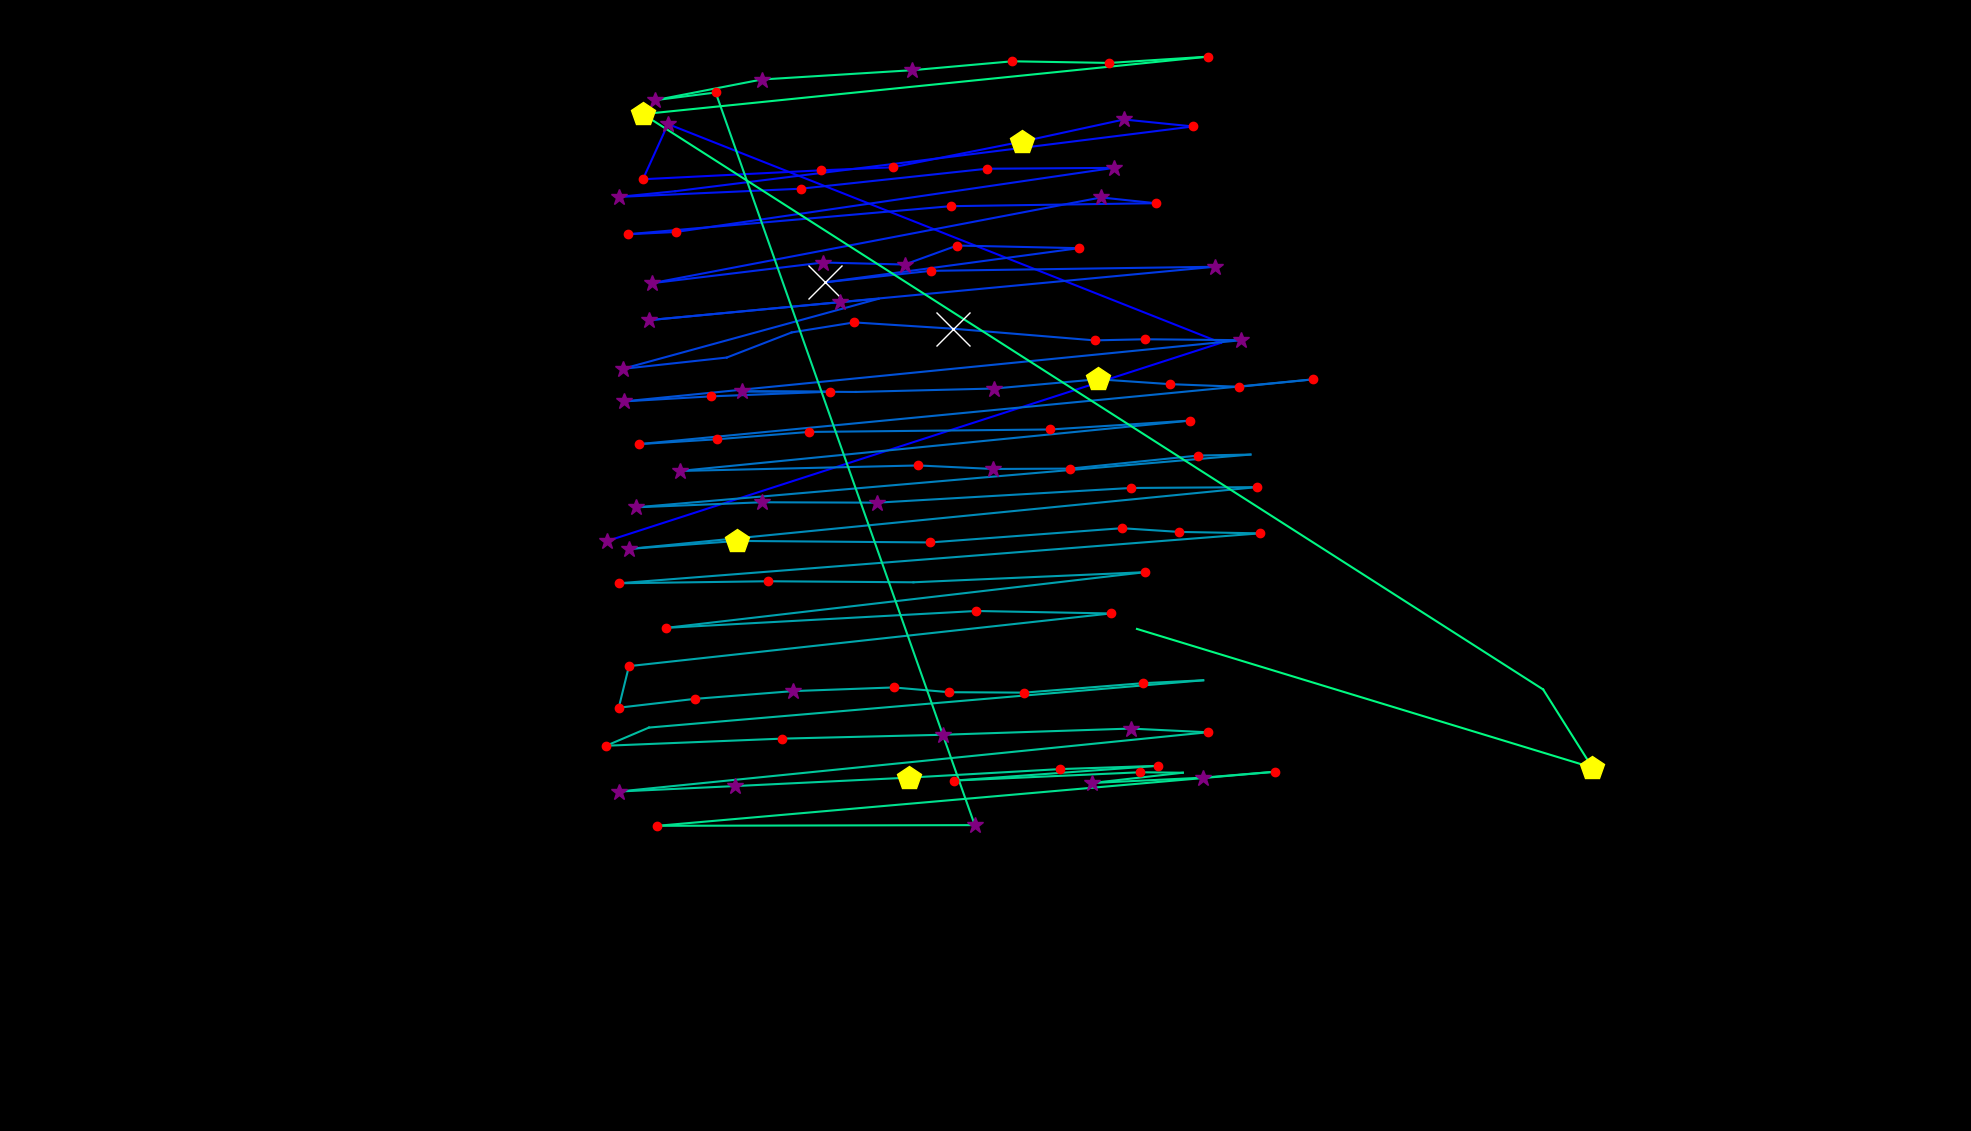

The table this chart was drawn from, first rows:
fixation_id, timestamp, avg_gaze_x, avg_gaze_y, duration
0.0, 0.0, 788.7, 766.3, 325.4
1.0, 397.7, 1586, 1024, 108.5
2.0, 735.2, 867.5, 1308, 265.1
3.0, 1024, 835, 1236, 144.6
4.0, 1241, 1067, 1248, 168.7
5.0, 1434, 1159, 1252, 192.8
6.0, 1663, 1327, 1285, 409.8
7.0, 2121, 1460, 1314, 265.1
8.0, 2423, 1550, 1305, 204.9
9.0, 2712, 877.1, 1221, 108.5
10.0, 2844, 803.3, 1213, 337.5
11.0, 3242, 1040, 1224, 132.6
12.0, 3435, 1282, 1250, 144.6
13.0, 3628, 1446, 1251, 325.4
14.0, 4038, 877.6, 1168, 144.6
15.0, 4206, 815, 1165, 132.6
16.0, 4423, 1235, 1201, 180.8
17.0, 4676, 1501, 1205, 204.9
18.0, 4905, 1430, 1212, 277.2
19.0, 5351, 847, 1101, 277.2
20.0, 5713, 1069, 1128, 277.2
21.0, 6014, 1175, 1125, 253.1
22.0, 6291, 1243, 1150, 144.6
23.0, 6484, 1401, 1147, 180.8
24.0, 6737, 1072, 1102, 650.8
25.0, 7448, 1208, 1117, 156.7
26.0, 7750, 1577, 1122, 349.5
27.0, 8183, 842.7, 1053, 253.1
28.0, 8497, 1091, 1076, 277.2
29.0, 8798, 1141, 1081, 96.42
30.0, 8967, 808.6, 989.8, 361.6
31.0, 9377, 943.8, 1004, 108.5
32.0, 9545, 1028, 1037, 96.42
33.0, 9738, 1109, 1050, 144.6
34.0, 9955, 1237, 1042, 566.5
35.0, 10606, 1422, 1027, 204.9
36.0, 10835, 1487, 1028, 192.8
37.0, 11052, 1612, 1027, 289.3
38.0, 11498, 810.4, 947.6, 301.3
39.0, 11823, 923.9, 954.1, 156.7
40.0, 12028, 1078, 960.1, 216.9
41.0, 12269, 963.7, 960.6, 361.6
42.0, 12667, 1111, 959.8, 108.5
43.0, 12944, 1291, 964.3, 277.2
44.0, 13294, 1426, 976.3, 530.3
45.0, 13848, 1519, 969.9, 156.7
46.0, 14041, 1609, 966.5, 156.7
47.0, 14306, 1706, 976.2, 156.7
48.0, 14583, 829.9, 892, 180.8
49.0, 14788, 930.8, 898.3, 144.6
50.0, 14981, 1050, 907.9, 204.9
51.0, 15210, 1364, 911.1, 156.7
52.0, 15451, 1545, 922.6, 168.7
53.0, 15752, 882.8, 857.2, 361.6
54.0, 16162, 1193, 864.3, 216.9
55.0, 16403, 1290, 859.8, 277.2
56.0, 16729, 1390, 860.2, 144.6
57.0, 16958, 1556, 877.2, 229
58.0, 17211, 1624, 878.5, 108.5
59.0, 17440, 826, 810, 301.3
... 56 more rows
